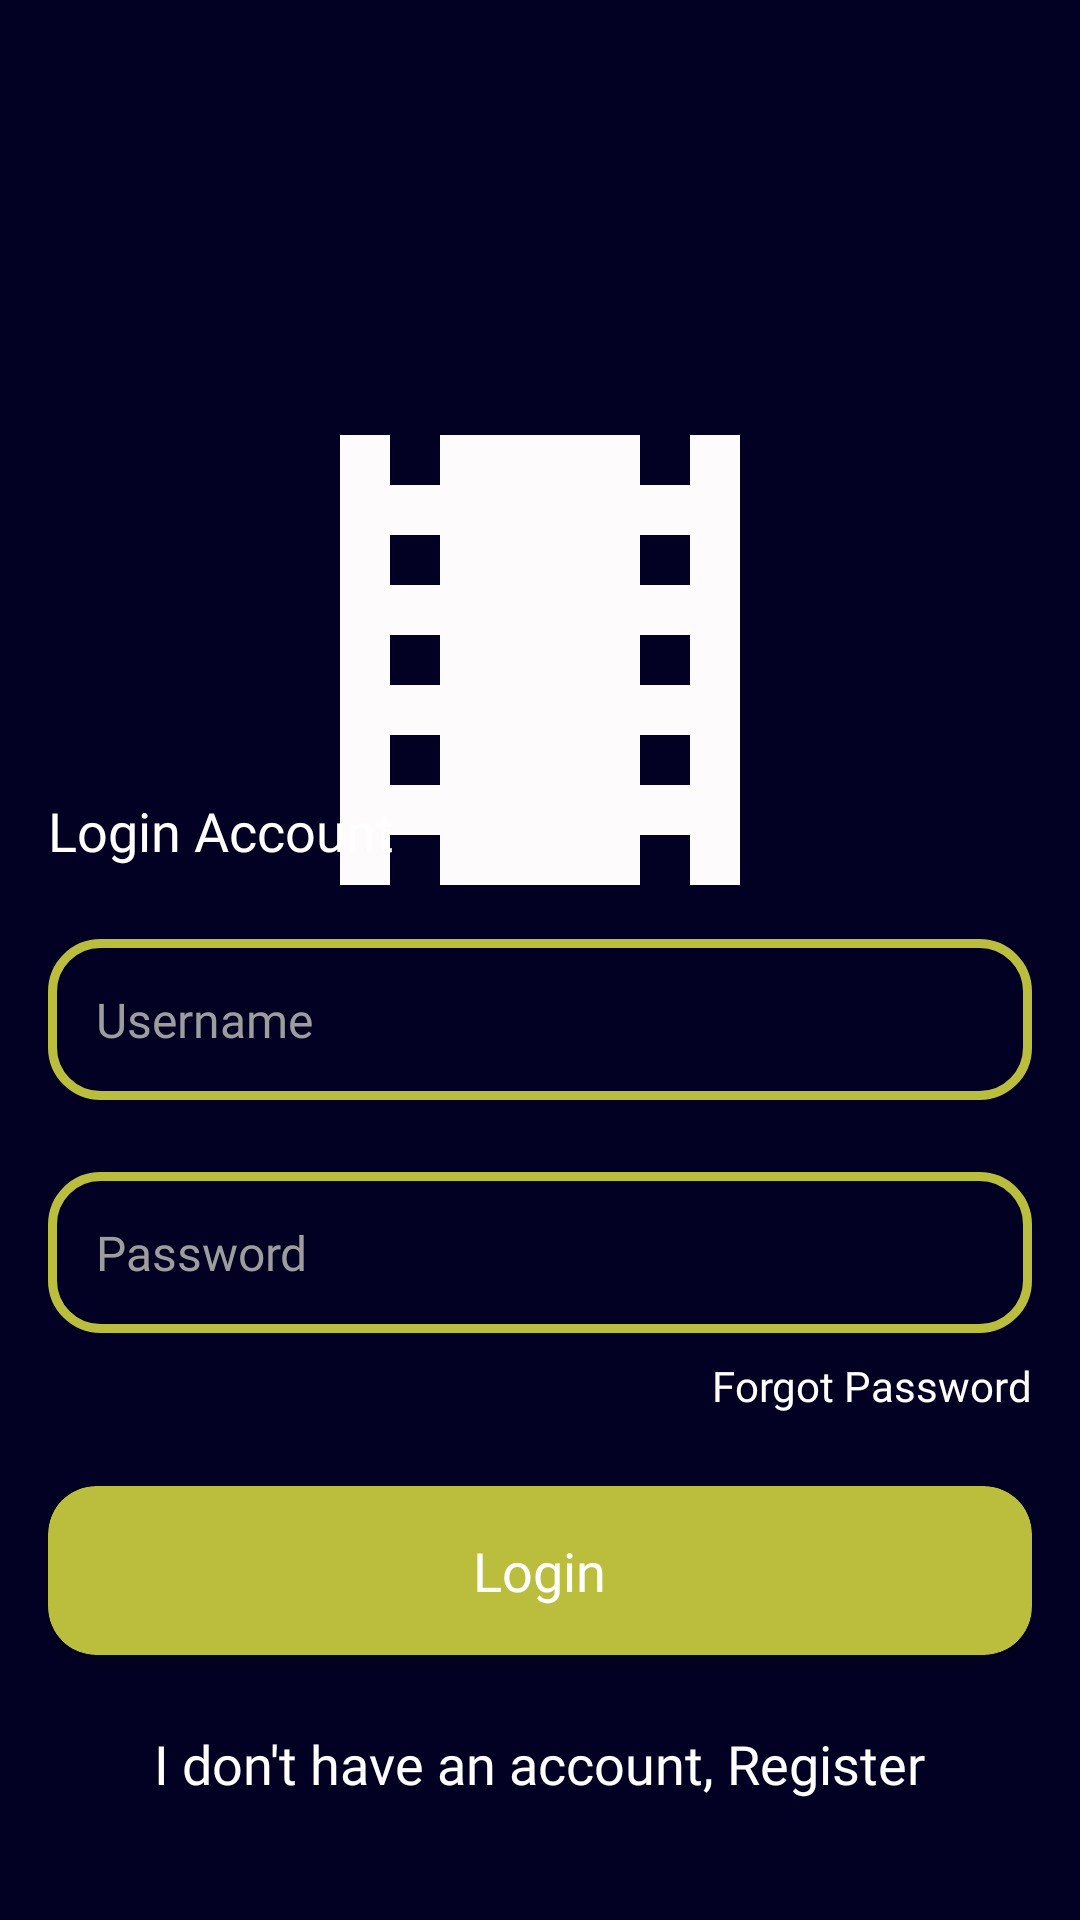

This screen was rendered from an Android layout file. Write that file and the resources it references.
<!-- AndroidManifest.xml: application theme Theme.MovieCompfest -->
<!-- res/layout/activity_login.xml -->
<?xml version="1.0" encoding="utf-8"?>
<RelativeLayout xmlns:android="http://schemas.android.com/apk/res/android"
    xmlns:app="http://schemas.android.com/apk/res-auto"
    xmlns:tools="http://schemas.android.com/tools"
    android:layout_width="match_parent"
    android:layout_height="match_parent"
    android:background="@color/bg_layout"
    tools:context=".auth.LoginActivity">

    <ImageView
        android:layout_width="match_parent"
        android:layout_height="match_parent"
        android:src="@drawable/cinema"
        android:scaleType="fitXY"
        android:alpha="0.2"/>

    <ImageView
        android:layout_width="200dp"
        android:layout_height="200dp"
        android:src="@drawable/ic_movies"
        android:layout_centerHorizontal="true"
        android:layout_marginTop="120dp"/>

    <LinearLayout
        android:layout_width="match_parent"
        android:layout_height="wrap_content"
        android:orientation="vertical"
        android:padding="16dp"
        android:layout_alignParentBottom="true">

        <TextView
            android:layout_width="wrap_content"
            android:layout_height="wrap_content"
            android:text="@string/login_account"
            android:textColor="@color/white"
            android:layout_marginTop="24dp"
            android:fontFamily="@font/product_sans_bold"
            android:textSize="18sp"/>

        <EditText
            android:id="@+id/et_username_login"
            android:layout_width="match_parent"
            android:layout_height="wrap_content"
            android:hint="@string/username"
            android:background="@drawable/textfield_shape"
            android:padding="16dp"
            android:textColor="@color/white"
            android:textColorHint="@color/text_hint"
            android:textSize="16sp"
            android:fontFamily="@font/product_sans_regular"
            android:layout_marginTop="24dp"/>

        <EditText
            android:id="@+id/et_password_login"
            android:layout_width="match_parent"
            android:layout_height="wrap_content"
            android:hint="@string/password"
            android:background="@drawable/textfield_shape"
            android:padding="16dp"
            android:textColor="@color/white"
            android:textColorHint="@color/text_hint"
            android:textSize="16sp"
            android:inputType="textPassword"
            android:fontFamily="@font/product_sans_regular"
            android:layout_marginTop="24dp"/>

        <TextView
            android:id="@+id/forgot_password"
            android:layout_width="wrap_content"
            android:layout_height="wrap_content"
            android:text="@string/forgot_password"
            android:textColor="@color/white"
            android:layout_marginTop="8dp"
            android:fontFamily="@font/product_sans_regular"
            android:layout_gravity="end"/>

        <androidx.cardview.widget.CardView
            android:id="@+id/btn_login"
            android:layout_width="match_parent"
            android:layout_height="wrap_content"
            android:layout_marginTop="24dp"
            android:clickable="true"
            android:focusable="true"
            android:foreground="?attr/selectableItemBackground"
            app:cardBackgroundColor="@color/primary"
            app:cardCornerRadius="16dp">

            <TextView
                android:layout_width="wrap_content"
                android:layout_height="wrap_content"
                android:text="@string/login"
                android:fontFamily="@font/product_sans_regular"
                android:layout_gravity="center_horizontal"
                android:textColor="@color/white"
                android:textSize="18sp"
                android:padding="16dp"/>
        </androidx.cardview.widget.CardView>

        <TextView
            android:id="@+id/tx_register"
            android:layout_width="wrap_content"
            android:layout_height="wrap_content"
            android:text="@string/i_don_t_have_an_account_register"
            android:layout_margin="24dp"
            android:layout_gravity="center_horizontal"
            android:textColor="@color/white"
            android:fontFamily="@font/product_sans_regular"
            android:textSize="18sp"/>

    </LinearLayout>
</RelativeLayout>
<!-- resources referenced by this layout -->
<resources>
  <color name="bg_layout">#020123</color>
  <color name="primary">#BBBE3D</color>
  <color name="text_hint">#9E9D9D</color>
  <color name="white">#FFFFFFFF</color>
  <!-- drawable ic_movies (drawable) -->
  <vector android:height="24dp" android:tint="#FDFBFB"
      android:viewportHeight="24" android:viewportWidth="24"
      android:width="24dp" xmlns:android="http://schemas.android.com/apk/res/android">
      <path android:fillColor="@android:color/white" android:pathData="M18,3v2h-2L16,3L8,3v2L6,5L6,3L4,3v18h2v-2h2v2h8v-2h2v2h2L20,3h-2zM8,17L6,17v-2h2v2zM8,13L6,13v-2h2v2zM8,9L6,9L6,7h2v2zM18,17h-2v-2h2v2zM18,13h-2v-2h2v2zM18,9h-2L16,7h2v2z"/>
  </vector>
  <!-- drawable textfield_shape (drawable) -->
  <?xml version="1.0" encoding="utf-8"?>
  <shape xmlns:android="http://schemas.android.com/apk/res/android"
      android:shape="rectangle">
  
      <stroke android:color="@color/primary" android:width="3dp"/>
      <corners android:radius="16dp"/>
  
  </shape>
  <string name="forgot_password">Forgot Password</string>
  <string name="i_don_t_have_an_account_register">I don\'t have an account, Register</string>
  <string name="login">Login</string>
  <string name="login_account">Login Account</string>
  <string name="password">Password</string>
  <string name="username">Username</string>
  <style name="Theme.MovieCompfest" parent="Theme.MaterialComponents.DayNight.NoActionBar">
          
          <item name="colorPrimary">@color/purple_500</item>
          <item name="colorPrimaryVariant">@color/purple_700</item>
          <item name="colorOnPrimary">@color/white</item>
          
          <item name="colorSecondary">@color/teal_200</item>
          <item name="colorSecondaryVariant">@color/teal_700</item>
          <item name="colorOnSecondary">@color/black</item>
          
          <item name="android:statusBarColor">?attr/colorPrimaryVariant</item>
          
      </style>
  <color name="purple_500">#FF6200EE</color>
  <color name="purple_700">#FF3700B3</color>
  <color name="teal_200">#FF03DAC5</color>
  <color name="teal_700">#FF018786</color>
  <color name="black">#FF000000</color>
</resources>
